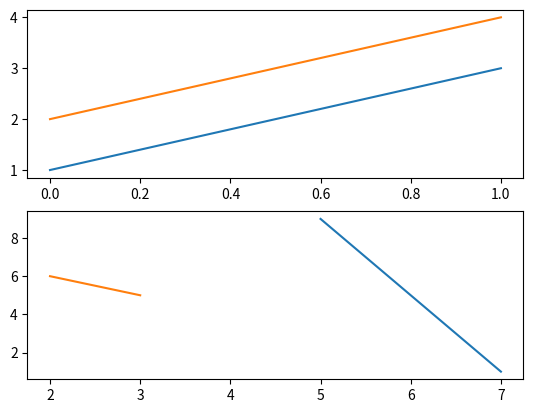

This chart was generated by the following Python code:
import numpy as np
import csv
import matplotlib.mlab as mlab
import matplotlib.pyplot as plt
import pylab
import scipy
import scipy.stats
import math
import pandas as pd


fig = plt.figure()

ax1 = fig.add_subplot(211)
#ax1.plot([(1, 2), (3, 4)], [(4, 3), (2, 3)])
ax1.plot([(1, 2), (3, 4)])

ax2 = fig.add_subplot(212)
ax2.plot([(7, 2), (5, 3)], [(1, 6), (9, 5)])

plt.show()

